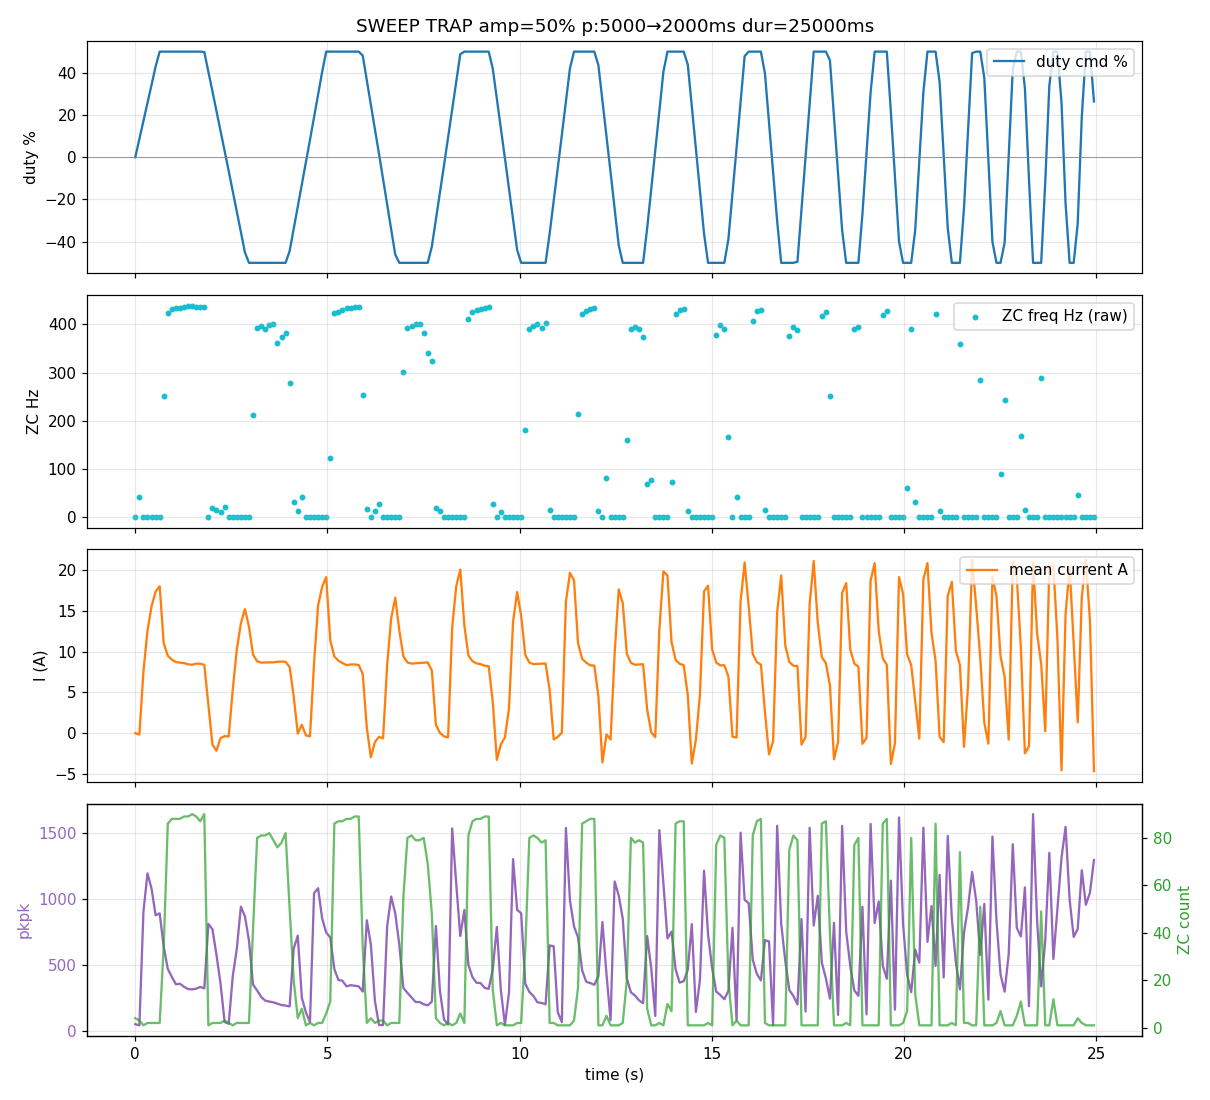

Data behind this chart, as committed beside it:
t_ms, duty_cmd_pct, meas_hz, curr_a, pkpk_adc, zc_count
0, 0.0, 0.00, 0.01, 54, 4
107, 8.6, 41.84, -0.16, 45, 3
213, 17.1, 0.00, 7.62, 905, 1
318, 25.6, 0.00, 12.57, 1192, 2
424, 34.3, 0.00, 15.53, 1076, 2
529, 42.9, 0.00, 17.33, 876, 2
635, 50.0, 0.00, 17.98, 890, 2
740, 50.0, 251.3, 11.00, 639, 34
846, 50.0, 423, 9.49, 471, 86
952, 50.0, 431.4, 9.00, 410, 88
1057, 50.0, 433.5, 8.71, 355, 88
1163, 50.0, 434.3, 8.65, 359, 88
1268, 50.0, 436.9, 8.58, 336, 89
1374, 50.0, 438.7, 8.44, 319, 89
1480, 50.0, 438.2, 8.38, 316, 90
1585, 50.0, 436.1, 8.51, 322, 89
1691, 50.0, 436.5, 8.50, 335, 87
1796, 49.8, 436.9, 8.37, 324, 90
1902, 40.6, 0.00, 3.44, 811, 1
2008, 31.2, 18.21, -1.39, 770, 2
2113, 21.9, 15.50, -2.14, 576, 2
2219, 12.5, 11.33, -0.59, 359, 2
2325, 3.0, 20.49, -0.35, 70, 3
2431, -6.5, 0.00, -0.40, 57, 2
2537, -16.1, 0.00, 5.37, 417, 1
2642, -25.7, 0.00, 10.25, 623, 2
2748, -35.4, 0.00, 13.45, 941, 2
2854, -45.1, 0.00, 15.19, 867, 2
2959, -50.0, 0.00, 13.03, 684, 2
3065, -50.0, 210.8, 9.61, 352, 42
3171, -50.0, 392.9, 8.81, 308, 80
3276, -50.0, 396.8, 8.64, 259, 81
3382, -50.0, 389.6, 8.65, 232, 81
3488, -50.0, 399.6, 8.67, 224, 82
3594, -50.0, 400.8, 8.68, 219, 79
3699, -50.0, 361.8, 8.74, 208, 76
3805, -50.0, 374.4, 8.77, 198, 78
3911, -50.0, 381.9, 8.74, 194, 82
4017, -44.4, 278.1, 8.10, 188, 50
4122, -34.0, 31.20, 4.52, 623, 20
4228, -23.6, 13.48, -0.05, 722, 4
4334, -13.0, 41.58, 1.03, 254, 8
4440, -2.4, 0.00, -0.26, 142, 1
4546, 8.2, 0.00, -0.38, 70, 2
4652, 18.9, 0.00, 8.58, 1042, 1
4757, 29.6, 0.00, 15.61, 1080, 2
4863, 40.4, 0.00, 17.93, 851, 2
4968, 50.0, 0.00, 19.10, 746, 6
5074, 50.0, 122.6, 11.36, 708, 11
5180, 50.0, 423.6, 9.39, 469, 86
5285, 50.0, 426.2, 8.88, 388, 87
5391, 50.0, 430.9, 8.59, 381, 87
5497, 50.0, 434.3, 8.34, 339, 88
5602, 50.0, 433.5, 8.41, 348, 88
5708, 50.0, 436.1, 8.42, 344, 89
5814, 50.0, 436.5, 8.34, 339, 89
5919, 48.1, 253.7, 7.25, 300, 34
6025, 36.5, 16.84, 0.67, 838, 2
6130, 25.0, 0.00, -2.93, 656, 4
6236, 13.3, 11.76, -1.08, 229, 2
... 177 more rows
